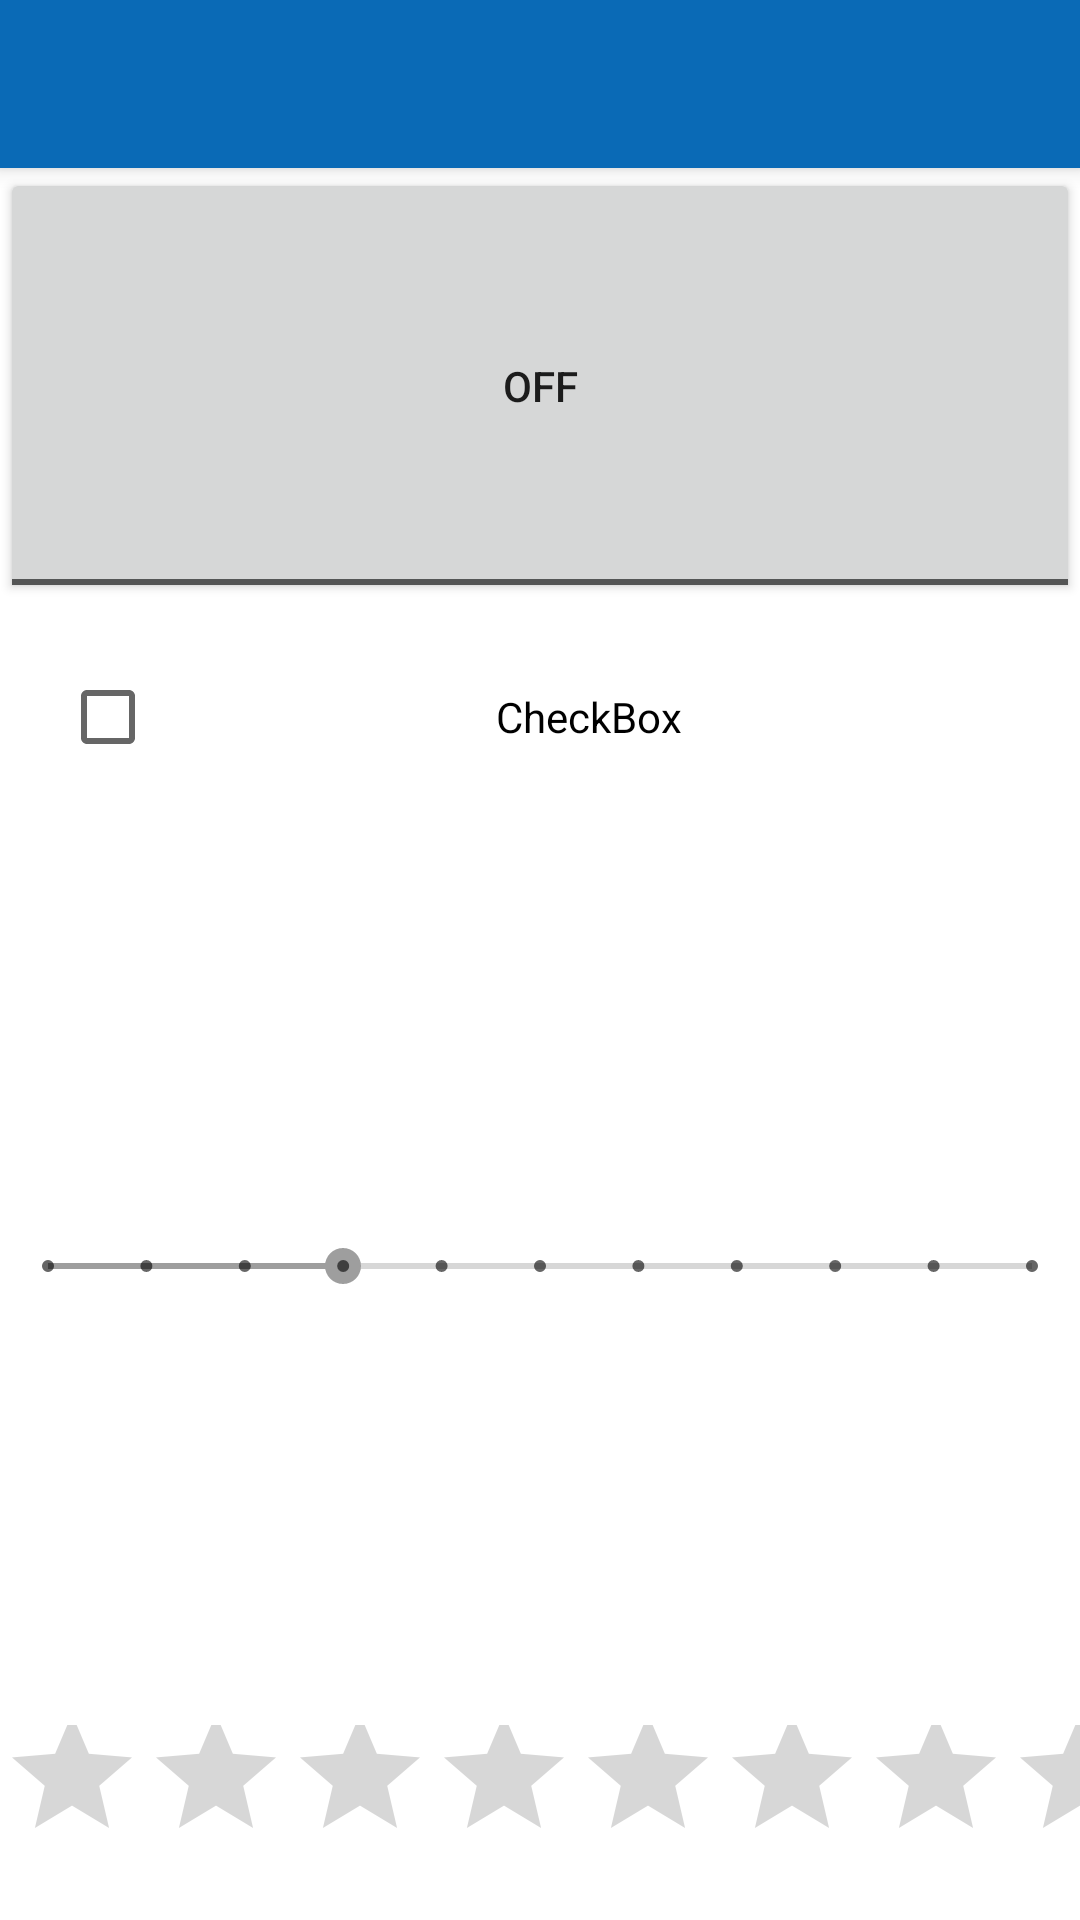

Produce the Android XML layout that renders to this screen, including the resource entries it uses.
<!-- AndroidManifest.xml: application theme Theme.PrimerasVistas -->
<!-- res/layout/activity_vistas.xml -->
<?xml version="1.0" encoding="utf-8"?>
<LinearLayout xmlns:android="http://schemas.android.com/apk/res/android"
    xmlns:app="http://schemas.android.com/apk/res-auto"
    xmlns:tools="http://schemas.android.com/tools"
    android:layout_width="match_parent"
    android:layout_height="match_parent"
    android:orientation="vertical"
    tools:context=".MainActivity">

    <include android:id="@+id/miActionBar1"
        layout="@layout/actionbar">
    </include>

    <ToggleButton
        android:id="@+id/toggleButton"
        android:layout_width="match_parent"
        android:layout_height="0dp"
        android:layout_weight="2"
        android:tag="hola"
        android:text="ToggleButton" />

    <CheckBox
        android:id="@+id/checkBox"
        android:layout_width="match_parent"
        android:layout_height="0dp"
        android:layout_margin="20dp"
        android:layout_weight="0.5"
        android:gravity="center"
        android:text="CheckBox" />

    <SeekBar
        android:id="@+id/seekBar"
        style="@style/Widget.AppCompat.SeekBar.Discrete"
        android:layout_width="match_parent"
        android:layout_height="0dp"
        android:layout_weight="4"
        android:max="10"
        android:progress="3" />

    <RatingBar
        android:id="@+id/ratingBar"
        android:layout_width="match_parent"
        android:layout_height="0dp"
        android:layout_weight="1" />
</LinearLayout>
<!-- res/layout/actionbar.xml (included above) -->
<?xml version="1.0" encoding="utf-8"?>
<androidx.appcompat.widget.Toolbar
    xmlns:android="http://schemas.android.com/apk/res/android"
    xmlns:app="http://schemas.android.com/apk/res-auto"
    android:layout_width="match_parent"
    android:layout_height="?attr/actionBarSize"
    app:titleTextColor="@color/white"
    android:background="@color/primaryLightColor"
    android:elevation="4dp"
    android:theme="@style/Widget.AppCompat.ActionBar"
    app:popupTheme="@style/Theme.AppCompat.Light"
    app:layout_scrollFlags="scroll|enterAlways"
    >

</androidx.appcompat.widget.Toolbar>
<!-- resources referenced by this layout -->
<resources>
  <color name="primaryLightColor">#0A6AB6</color>
  <color name="white">#FFFFFFFF</color>
  <style name="Theme.PrimerasVistas" parent="Theme.MaterialComponents.DayNight.NoActionBar">
          
          <item name="colorPrimary">@color/primaryColor</item>
          <item name="colorPrimaryVariant">@color/primaryDarkColor</item>
          <item name="colorOnPrimary">@color/white</item>
          
          <item name="colorSecondary">@color/secondaryColor</item>
          <item name="colorSecondaryVariant">@color/design_default_color_secondary_variant</item>
          <item name="colorOnSecondary">@color/black</item>
          
          <item name="android:statusBarColor" tools:targetApi="l">?attr/colorPrimaryVariant</item>
          
      </style>
  <color name="primaryColor">#1020C6</color>
  <color name="primaryDarkColor">#000051</color>
  <color name="secondaryColor">#9e9e9e</color>
  <color name="black">#FF000000</color>
</resources>
